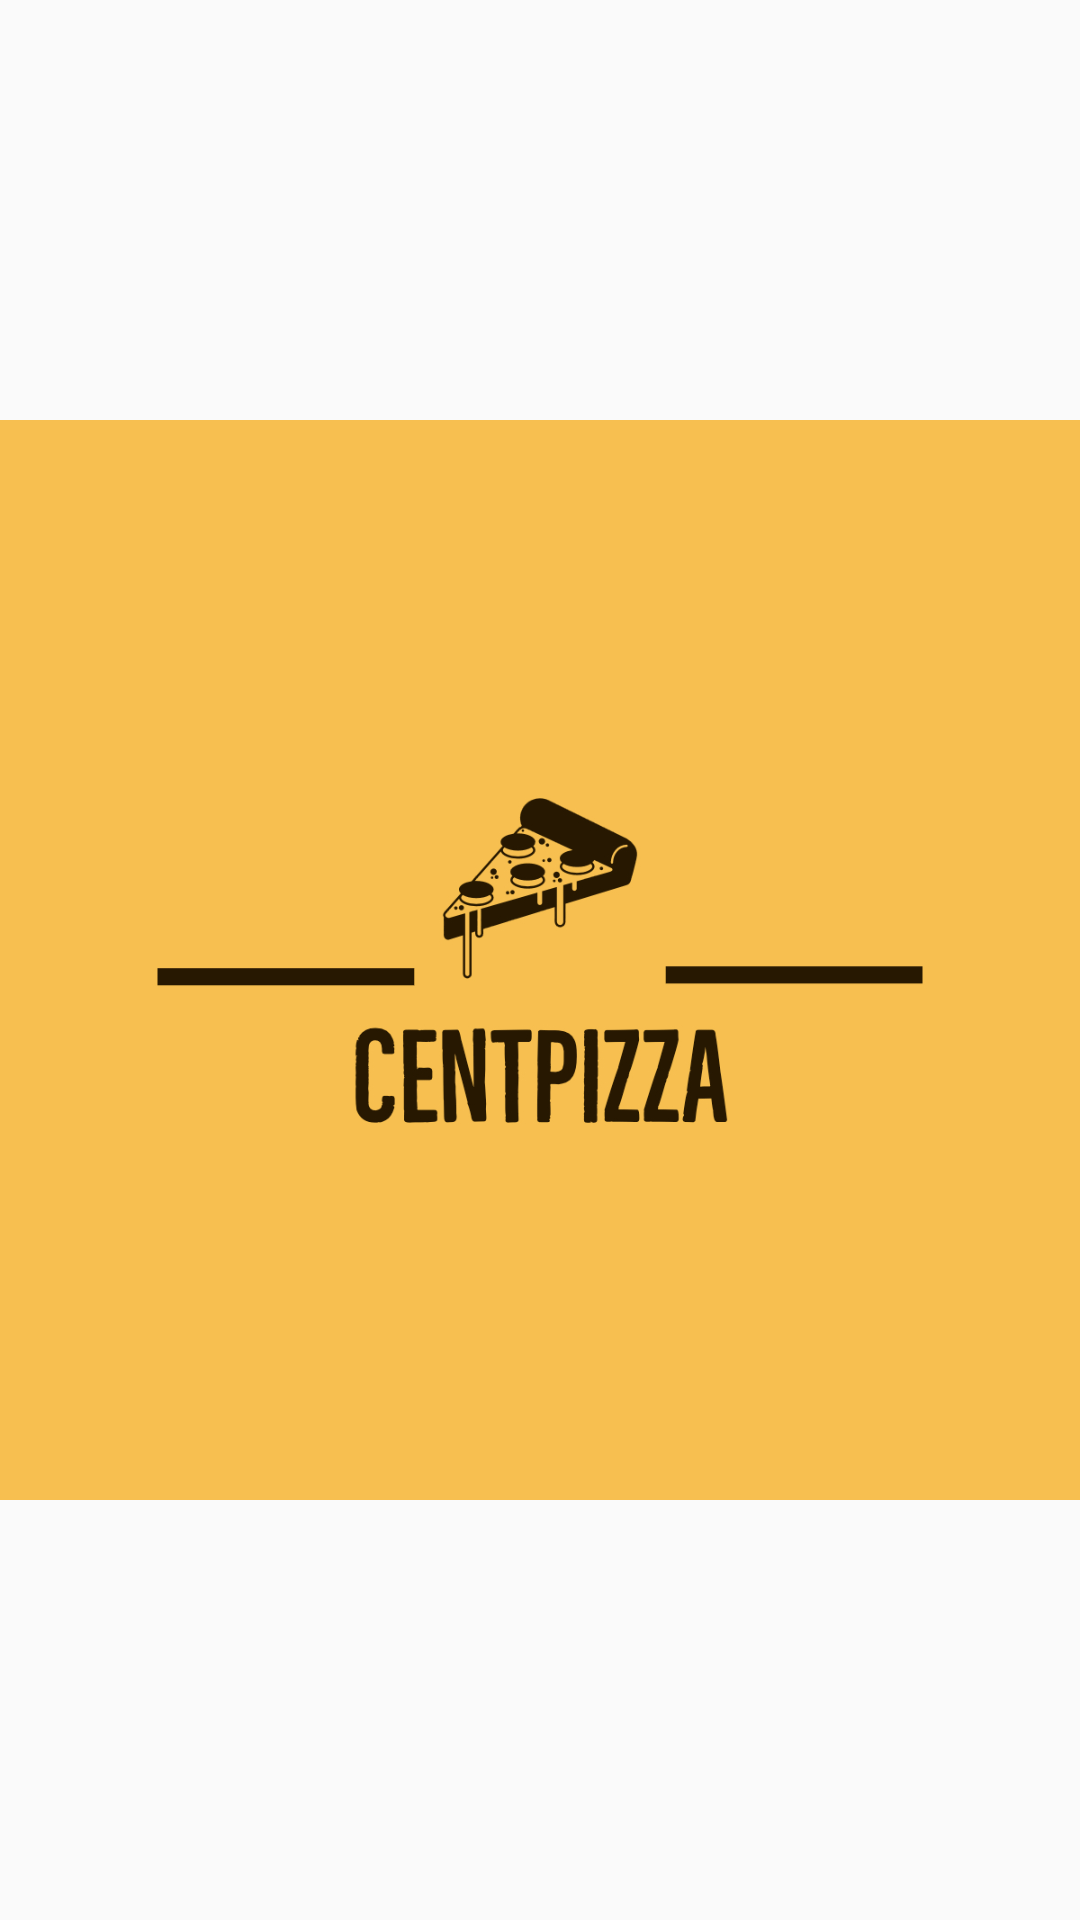

Here is an Android app screen rendered from its layout file. Give the layout XML and the strings, colors and styles it references.
<!-- AndroidManifest.xml: application theme Theme.NibhaMaharjan_MAPD711_Assignment2_PizzaOnline -->
<!-- res/layout/activity_splash_screen.xml -->
<?xml version="1.0" encoding="utf-8"?>
<RelativeLayout xmlns:android="http://schemas.android.com/apk/res/android"
    xmlns:app="http://schemas.android.com/apk/res-auto"
    xmlns:tools="http://schemas.android.com/tools"
    android:layout_width="match_parent"
    android:layout_height="match_parent"
    tools:context=".SplashScreenActivity">

    <ImageView
        android:layout_width="400dp"
        android:layout_height="400dp"
        android:src="@drawable/centpizzalogos"
        android:layout_centerInParent="true"
        android:id="@+id/iv_note"/>
</RelativeLayout>
<!-- resources referenced by this layout -->
<resources>
  <!-- drawable centpizzalogos: jpeg bitmap (drawable, 134468 bytes) -->
  <style name="Theme.NibhaMaharjan_MAPD711_Assignment2_PizzaOnline" parent="Base.Theme.NibhaMaharjan_MAPD711_Assignment2_PizzaOnline" />
  <style name="Base.Theme.NibhaMaharjan_MAPD711_Assignment2_PizzaOnline" parent="Theme.AppCompat.Light.DarkActionBar">
      </style>
</resources>
